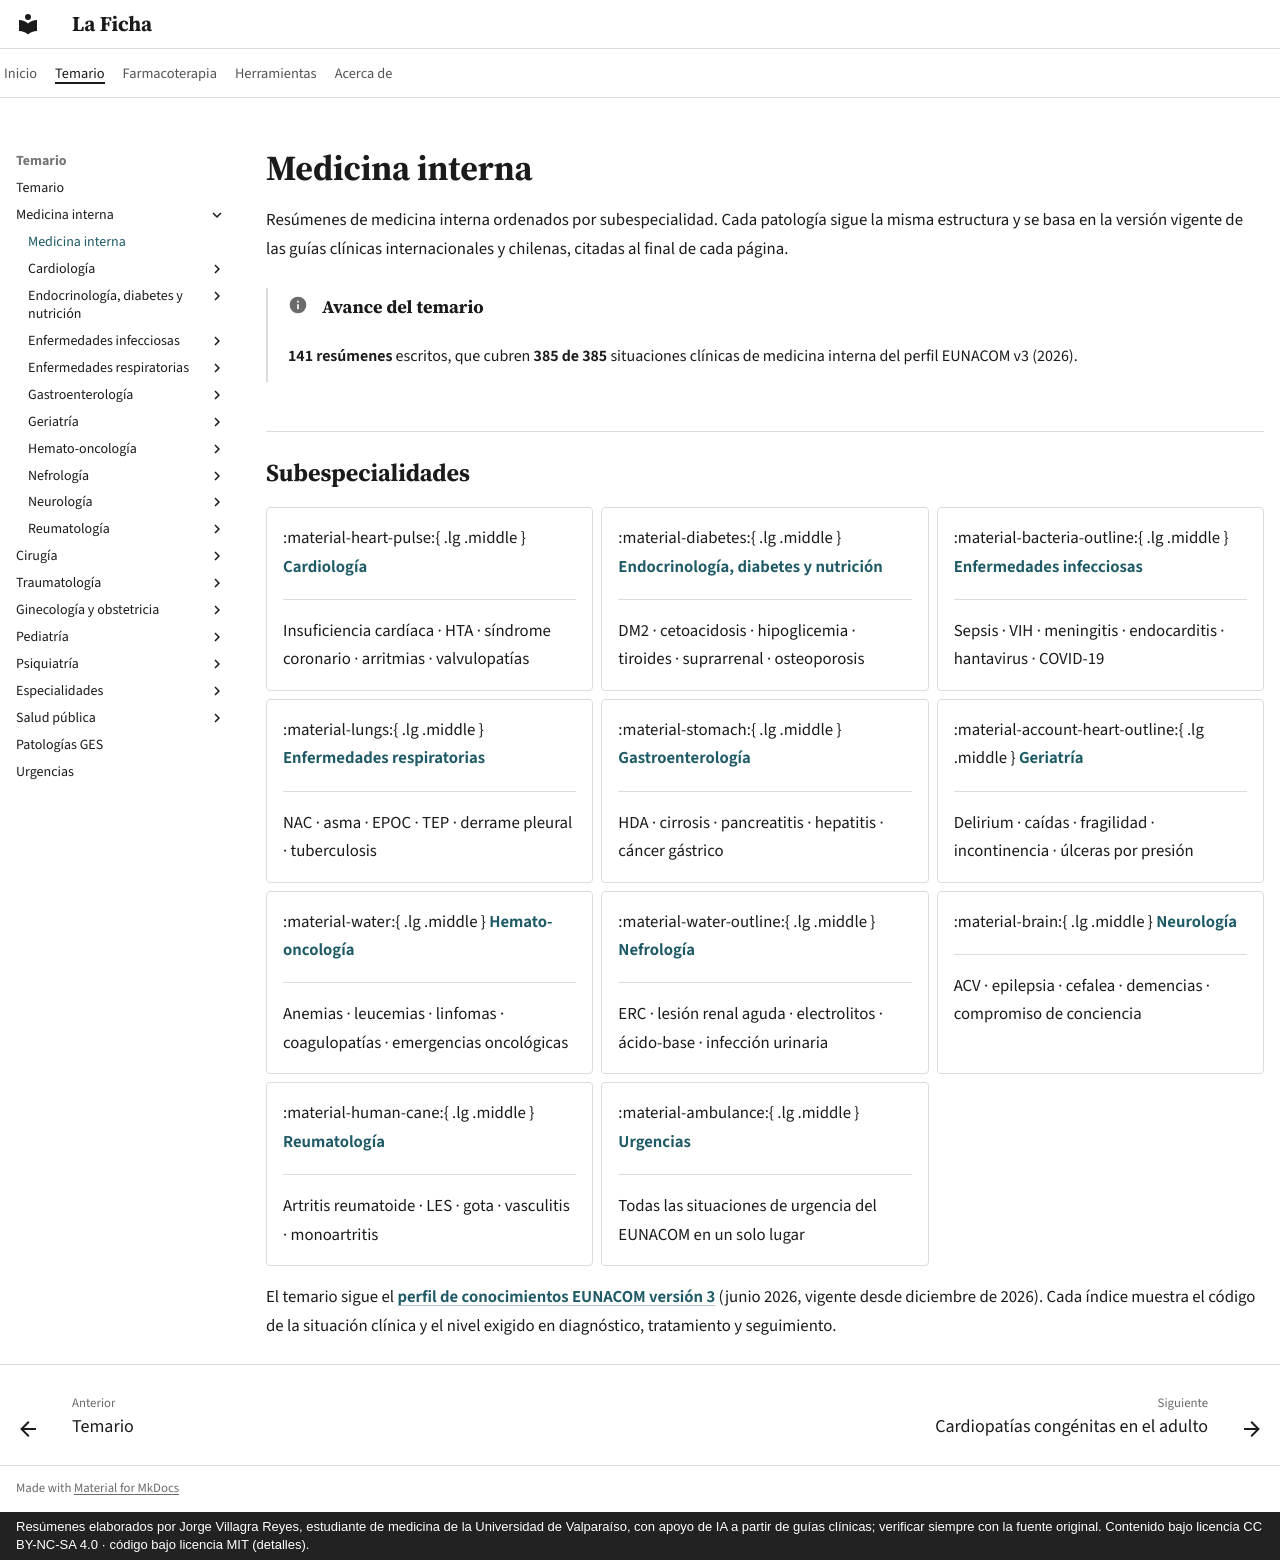

repository: jorgevillagrareyes-dotcom/laficha · page: medicina-interna/index.html · generator: mkdocs · copyright: Resúmenes elaborados por Jorge Villagra Reyes, estudiante de medicina de la Universidad de Valparaíso, con apoyo de IA a partir de guías clínicas; verificar siempre con la fuente original. Contenido bajo licencia CC BY-NC-SA 4.0 · código bajo licencia MIT (detalles).

---
hide:
  - toc
---

# Medicina interna

Resúmenes de medicina interna ordenados por subespecialidad. Cada patología sigue la misma estructura y se basa en la versión vigente de las guías clínicas internacionales y chilenas, citadas al final de cada página.

<!-- avance:inicio -->
!!! info "Avance del temario"
    **141 resúmenes** escritos, que cubren **385 de 385** situaciones clínicas de medicina interna del perfil EUNACOM v3 (2026).
<!-- avance:fin -->

## Subespecialidades

<div class="grid cards" markdown>

-   :material-heart-pulse:{ .lg .middle } **[Cardiología](../cardiologia/index.md)**

    ---

    Insuficiencia cardíaca · HTA · síndrome coronario · arritmias · valvulopatías

-   :material-diabetes:{ .lg .middle } **[Endocrinología, diabetes y nutrición](../endocrinologia/index.md)**

    ---

    DM2 · cetoacidosis · hipoglicemia · tiroides · suprarrenal · osteoporosis

-   :material-bacteria-outline:{ .lg .middle } **[Enfermedades infecciosas](../infectologia/index.md)**

    ---

    Sepsis · VIH · meningitis · endocarditis · hantavirus · COVID-19

-   :material-lungs:{ .lg .middle } **[Enfermedades respiratorias](../respiratorio/index.md)**

    ---

    NAC · asma · EPOC · TEP · derrame pleural · tuberculosis

-   :material-stomach:{ .lg .middle } **[Gastroenterología](../gastroenterologia/index.md)**

    ---

    HDA · cirrosis · pancreatitis · hepatitis · cáncer gástrico

-   :material-account-heart-outline:{ .lg .middle } **[Geriatría](../geriatria/index.md)**

    ---

    Delirium · caídas · fragilidad · incontinencia · úlceras por presión

-   :material-water:{ .lg .middle } **[Hemato-oncología](../hematologia/index.md)**

    ---

    Anemias · leucemias · linfomas · coagulopatías · emergencias oncológicas

-   :material-water-outline:{ .lg .middle } **[Nefrología](../nefrologia/index.md)**

    ---

    ERC · lesión renal aguda · electrolitos · ácido-base · infección urinaria

-   :material-brain:{ .lg .middle } **[Neurología](../neurologia/index.md)**

    ---

    ACV · epilepsia · cefalea · demencias · compromiso de conciencia

-   :material-human-cane:{ .lg .middle } **[Reumatología](../reumatologia/index.md)**

    ---

    Artritis reumatoide · LES · gota · vasculitis · monoartritis

-   :material-ambulance:{ .lg .middle } **[Urgencias](../urgencias/index.md)**

    ---

    Todas las situaciones de urgencia del EUNACOM en un solo lugar

</div>

El temario sigue el **[perfil de conocimientos EUNACOM versión 3](https://www.eunacom.cl/contenidos/Perfil2026.pdf)** (junio 2026, vigente desde diciembre de 2026). Cada índice muestra el código de la situación clínica y el nivel exigido en diagnóstico, tratamiento y seguimiento.
